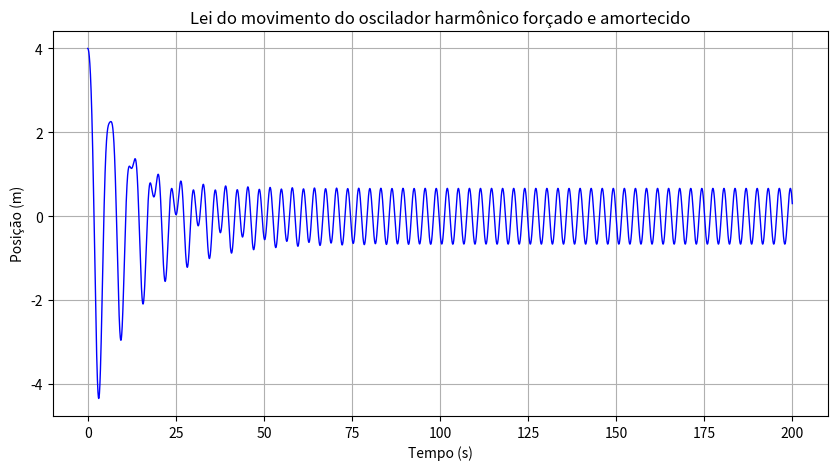
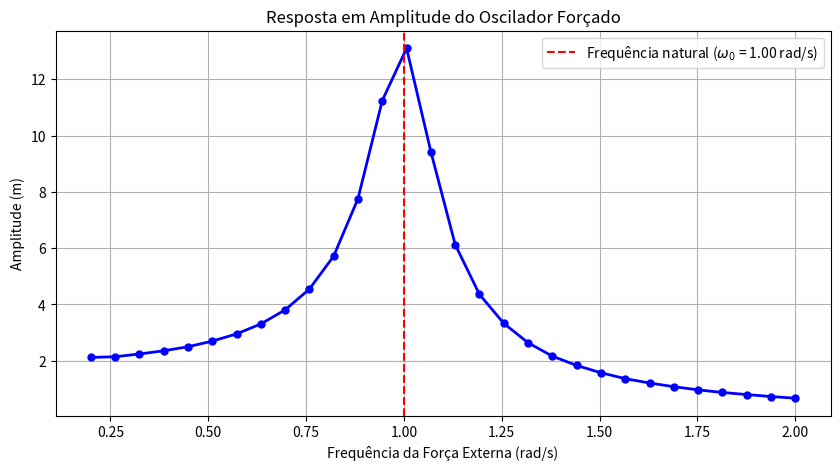

These charts were generated, in order, by the following Python code:
import numpy as np
import matplotlib.pyplot as plt

# Dados
m = 1.0
k = 1.0
b = 0.16
F0 = 2.0
wf = 2.0

x0 = 4.0
v0 = 0.0

t0 = 0.0
tf = 200.0
dt = 0.01
n = int((tf - t0) / dt) + 1
t = np.linspace(t0, tf, n)
x = np.zeros(n)
v = np.zeros(n)

# Condições iniciais
x[0] = x0
v[0] = v0

for i in range(n-1):
    F = -k * x[i] - b * v[i] + F0 * np.cos(wf * t[i])  # Força total
    a = F / m  # Aceleração
    v[i+1] = v[i] + a * dt
    x[i+1] = x[i] + v[i] * dt


plt.figure(figsize=(10, 5))
plt.plot(t, x, 'b-', linewidth=1)
plt.title('Lei do movimento do oscilador harmônico forçado e amortecido')
plt.xlabel('Tempo (s)')
plt.ylabel('Posição (m)')
plt.grid(True)
plt.show()

# b) - Amplitude e periodo no regime estacionario

t_estacionario = t[t>30]
x_estacionario = x[t>30]

maximos = []

for i in range(1, len(x_estacionario)-1):
    if x_estacionario[i] > x_estacionario[i-1] and x_estacionario[i] > x_estacionario[i+1]:
        maximos.append(x_estacionario[i])
amplitude = np.mean(maximos)
print(f"Amplitude no regime estacionário: {amplitude:.2f} m")

#Calculamos o periodo encontrando o tempo entre maximos consecutivos

indices_maximos = []
for i in range(1, len(x_estacionario)-1):
    if x_estacionario[i] > x_estacionario[i-1] and x_estacionario[i] > x_estacionario[i+1]:
        indices_maximos.append(i)

if len(indices_maximos) > 1:
    periodos = np.diff(t_estacionario[indices_maximos])
    periodo = np.mean(periodos)
    print(f"Período no regime estacionário: {periodo:.4f} s")
    print(f"Frequência angular medida: {2*np.pi/periodo:.4f} rad/s (deve ser próxima de wf = {wf} rad/s)")
else:
    print("Não foram encontrados máximos suficientes para calcular o período")

# Configuração da simulação para a parte c)
wf_values = np.linspace(0.2, 2.0, 30)  # Valores de frequência a testar
amplitudes = []  # Armazenar amplitudes para cada frequência

for wf in wf_values:
    # Reinicializar arrays para cada frequência
    x = np.zeros(n)
    v = np.zeros(n)
    x[0] = x0
    v[0] = v0
    
    # Simulação temporal
    for i in range(n-1):
        F = -k * x[i] - b * v[i] + F0 * np.cos(wf * t[i])
        a = F / m
        v[i+1] = v[i] + a * dt
        x[i+1] = x[i] + v[i] * dt
    
    # Calcular amplitude no regime estacionário
    x_est = x[t > 30]  # Considerar apenas o regime estacionário
    maximos = []
    for i in range(1, len(x_est)-1):
        if x_est[i] > x_est[i-1] and x_est[i] > x_est[i+1]:
            maximos.append(x_est[i])
    
    if len(maximos) > 0:
        amplitude = np.mean(maximos)
    else:
        amplitude = np.max(np.abs(x_est))
    
    amplitudes.append(amplitude)

# Plot do gráfico de amplitude vs frequência
plt.figure(figsize=(10, 5))
plt.plot(wf_values, amplitudes, 'b-', linewidth=2, marker='o', markersize=5)
plt.title('Resposta em Amplitude do Oscilador Forçado')
plt.xlabel('Frequência da Força Externa (rad/s)')
plt.ylabel('Amplitude (m)')
plt.grid(True)

# Destacar a frequência de ressonância teórica
w0 = np.sqrt(k/m)  # Frequência natural
plt.axvline(x=w0, color='r', linestyle='--', label=f'Frequência natural ($\omega_0$ = {w0:.2f} rad/s)')
plt.legend()

plt.show()